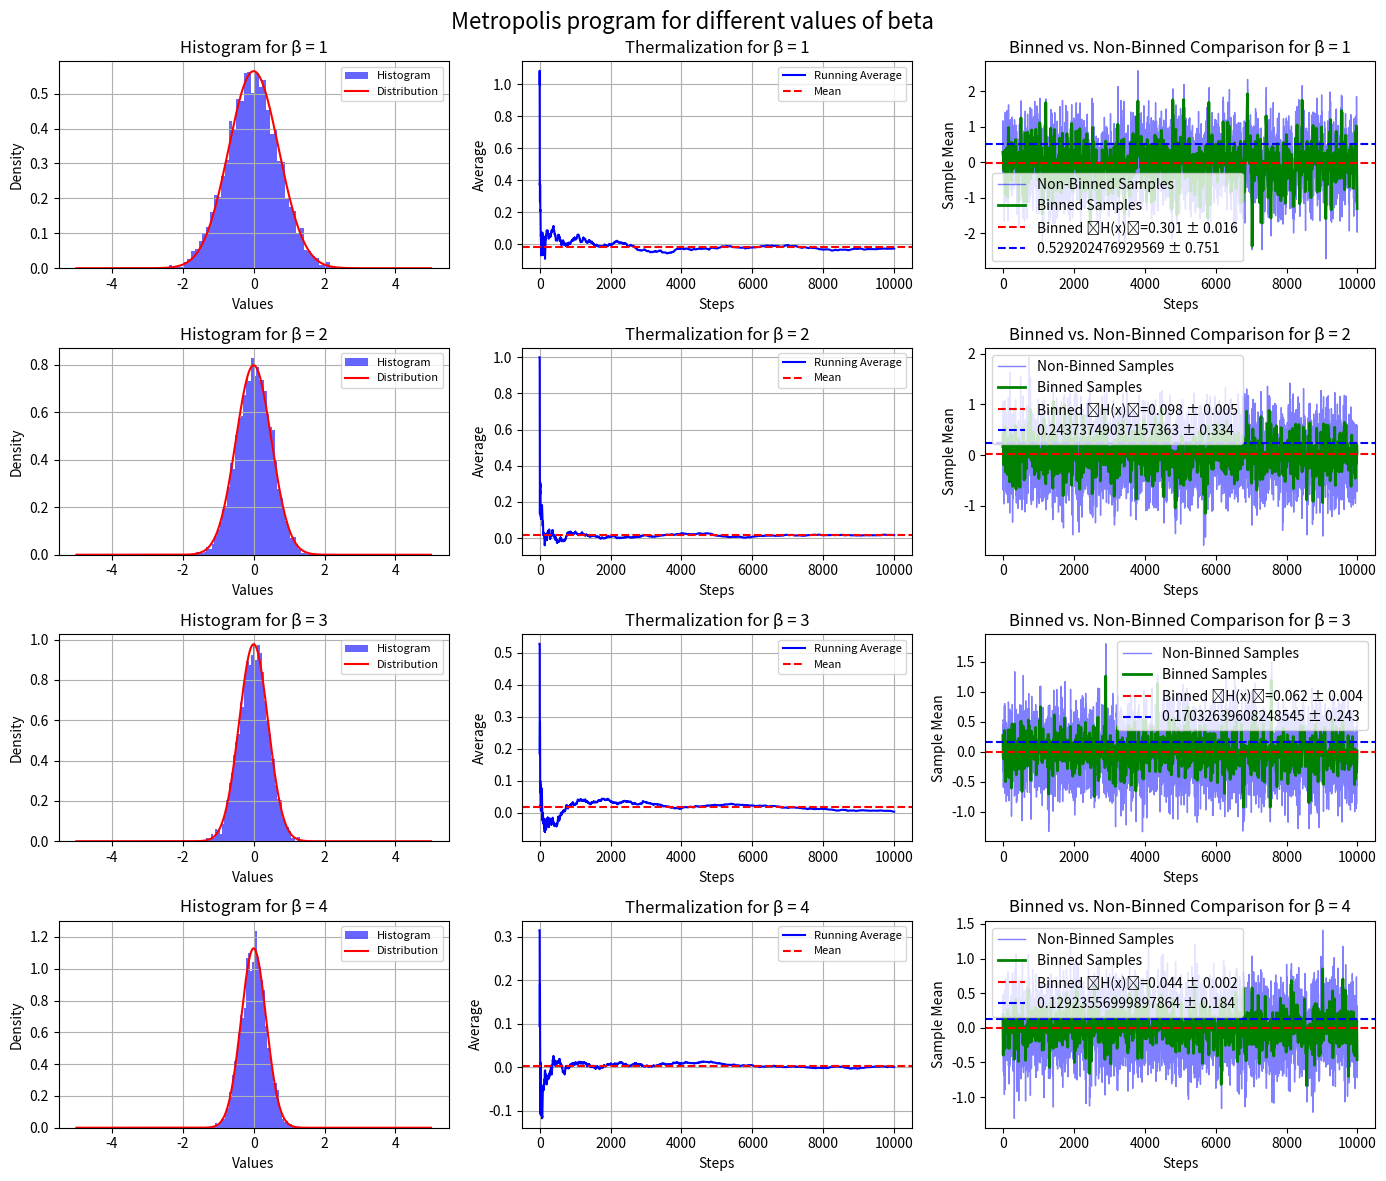

The script that saved this image:



import numpy as np
import matplotlib.pyplot as plt

# Defining parameters
x_0 = 1 # Initial position
N = 10000  # Number of steps
delta = 1.0  #only set to 1 to increase step size
beta = [1, 2, 3, 4]  # List of values beta can be for example where beta =1/k*T shows inverse temperature relation
bin_size = 10

def H(x):
    return x**2  # stating that H(x)=x**2(hamiltonian function)


def metropolis(H, x0, steps, beta, delta): #defining metropolis function
    x = x0
    answers = []  # empty list to store values that will later be worked out 
    for _ in range(N): #starting part of the markov chain
        x_new = x + np.random.uniform(-delta, delta)  # Propose new value/state
        dH = H(x_new) - H(x)  # Change in Hamiltonian
        r = np.random.uniform(0, 1)  # Random number to accept between 0 and 1
        if dH < 0 or r < np.exp(-dH * B):  # Metropolis acceptance criteria
            x = x_new  # If line above is true which it will be then it accepts the new state that is defined 
        answers.append(x)  # appends the values to the empty list that answers equals
    return answers # just gives values stored in answers =[]

def detect_equilibrium(samples, window=1000):
    running_avg = np.cumsum(answers) / np.arange(1, len(answers) + 1)
    
    for i in range(window, len(answers)):
        recent_avg = np.mean(running_avg[i-window:i])
        previous_avg = np.mean(running_avg[i-2*window:i-window])
        if np.abs(recent_avg - previous_avg) < 0.01 * np.abs(previous_avg):
            return i
    
    return 0

plt.figure(figsize=(14, 12)) #size of plots in x and y direction
plt.suptitle("Metropolis program for different values of beta ", fontsize=16) #main title

for i, B in enumerate(beta, 1):
    
    answers = metropolis(H, x_0, N, B, delta)
    
    #for non binned samples working out standard error,standard deviation,expectation value
    H_values = np.array([H(x) for x in answers])
    expec_H = np.mean(H_values) # mean of the hamiltonian values
    std_H = np.std(H_values,ddof=1) # standard deviation of hamiltonian values
    uncertanity =std_H/np.sqrt(len(H_values)) #standard error in hamiltonian 
    
    
    x = np.linspace(-5, 5, N) #giving x an arbitary range over the number of steps taken
    p_x = np.exp(-H(x) *B)  # Partition function proportionality
    norm = np.trapz(p_x, x)  # Normalize the distribution
    result = p_x / norm  # Normalized distribution
    
    binned_samples = np.array(answers).reshape(-1, bin_size).mean(axis=1)

   # Compute expectation value, standard deviation, and standard error for binned samples
    expectation_H_binned = np.mean([H(x) for x in binned_samples])
    std_H_binned = np.std([H(x) for x in binned_samples], ddof=1)
    std_error_H_binned = std_H_binned / np.sqrt(len(binned_samples))
    
    plt.subplot(4, 3, 3 * (i - 1) + 1)
    plt.hist(answers, bins=50, density=True, alpha=0.6, color='b', label='Histogram')
    plt.plot(x, result, 'r-', label="Distribution", linewidth=1.5)   
    plt.title(f"Histogram for β = {B}", fontsize=12)
    plt.xlabel("Values", fontsize=10)
    plt.ylabel("Density", fontsize=10)
    plt.legend(fontsize=8)
    plt.grid()
    
    running_avg = np.cumsum(answers) / np.arange(1, len(answers) + 1) # cumulative sum over all the steps program is run over
    plt.subplot(4, 3, 3 * (i - 1) + 2)
    plt.plot(running_avg, color='blue', label='Running Average', linewidth=1.5)
    plt.axhline(np.mean(running_avg), color='red', linestyle='--', label='Mean', linewidth=1.5)
    plt.title(f"Thermalization for β = {B}", fontsize=12)
    plt.xlabel("Steps", fontsize=10)
    plt.ylabel("Average", fontsize=10)
    plt.legend(fontsize=8)
    plt.grid()
    
    plt.subplot(4, 3, 3 * (i - 1) + 3)
    plt.plot(answers, label='Non-Binned Samples', color='b', alpha=0.5, linewidth=1)
    plt.plot(np.arange(0, len(answers), bin_size), binned_samples, label='Binned Samples', color='g', linewidth=2)
    plt.axhline(np.mean(binned_samples), color='r', linestyle='--', label=f'Binned ⟨H(x)⟩={expectation_H_binned:.3f} ± {std_error_H_binned:.3f}')
    plt.axhline(np.mean(H_values), color='b', linestyle='--', label=f'{expec_H} ± {std_H:.3f}')
    plt.xlabel('Steps')
    plt.ylabel('Sample Mean')
    plt.legend()
    plt.title(f'Binned vs. Non-Binned Comparison for β = {B}')
    

plt.tight_layout()  
plt.savefig("metropolis for different values of beta.pdf")
plt.show()